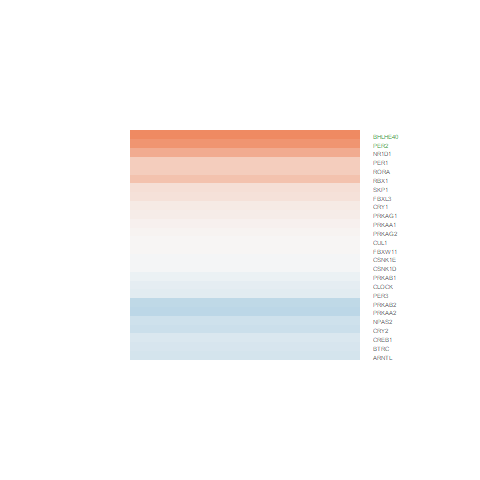

Source data for this figure (header and first rows):
logFC, AveExpr, t, P.Value, adj.P.Val, B
-0.1458, 4.084, -0.8647, 0.3957, 0.8196, -6.429
-0.4004, 2.277, -1.387, 0.1781, 0.6849, -5.488
-0.3874, 5.438, -2.424, 0.02318, 0.4138, -4.217
-0.281, -0.432, -0.6358, 0.5309, 0.8785, -5.564
-0.1989, 5.507, -1.45, 0.1599, 0.6649, -5.888
0.8784, 3.664, 3.945, 0.0005964, 0.04341, -0.5754
2.304, 2.87, 7.629, 6.79257819021886e-08, 1.97433077676901e-05, 8.296
-0.1169, 5.52, -0.7377, 0.4678, 0.8504, -6.654
0.06195, 6.299, 0.3946, 0.6966, 0.9343, -6.884
0.2267, 7.28, 1.56, 0.1317, 0.6398, -5.785
0.0126, 7.13, 0.1089, 0.9142, 0.9828, -6.975
0.02582, 6.425, 0.2248, 0.824, 0.962, -6.942
0.04096, 3.374, 0.2315, 0.8189, 0.9617, -6.658
-0.2285, 4.63, -1.578, 0.1276, 0.6376, -5.643
-0.2436, 3.206, -1.088, 0.2875, 0.7574, -6.05
-0.302, 4.122, -1.967, 0.06072, 0.5566, -4.969
0.09657, 6.006, 0.671, 0.5086, 0.8697, -6.725
0.1181, 5.01, 0.9338, 0.3596, 0.8003, -6.464
-0.07622, 4.651, -0.509, 0.6153, 0.9121, -6.738
0.2011, 6.007, 1.254, 0.2217, 0.7115, -6.168
0.3855, 3.653, 1.971, 0.06025, 0.5566, -4.892
0.3966, 3.102, 1.436, 0.1637, 0.6681, -5.637
0.6806, 1.959, 2.083, 0.04801, 0.5231, -4.323
-0.02087, 6.156, -0.1236, 0.9027, 0.9807, -6.953
-0.01807, 5.33, -0.09751, 0.9231, 0.9849, -6.915
0.4968, 6.424, 1.972, 0.06019, 0.5566, -5.11
